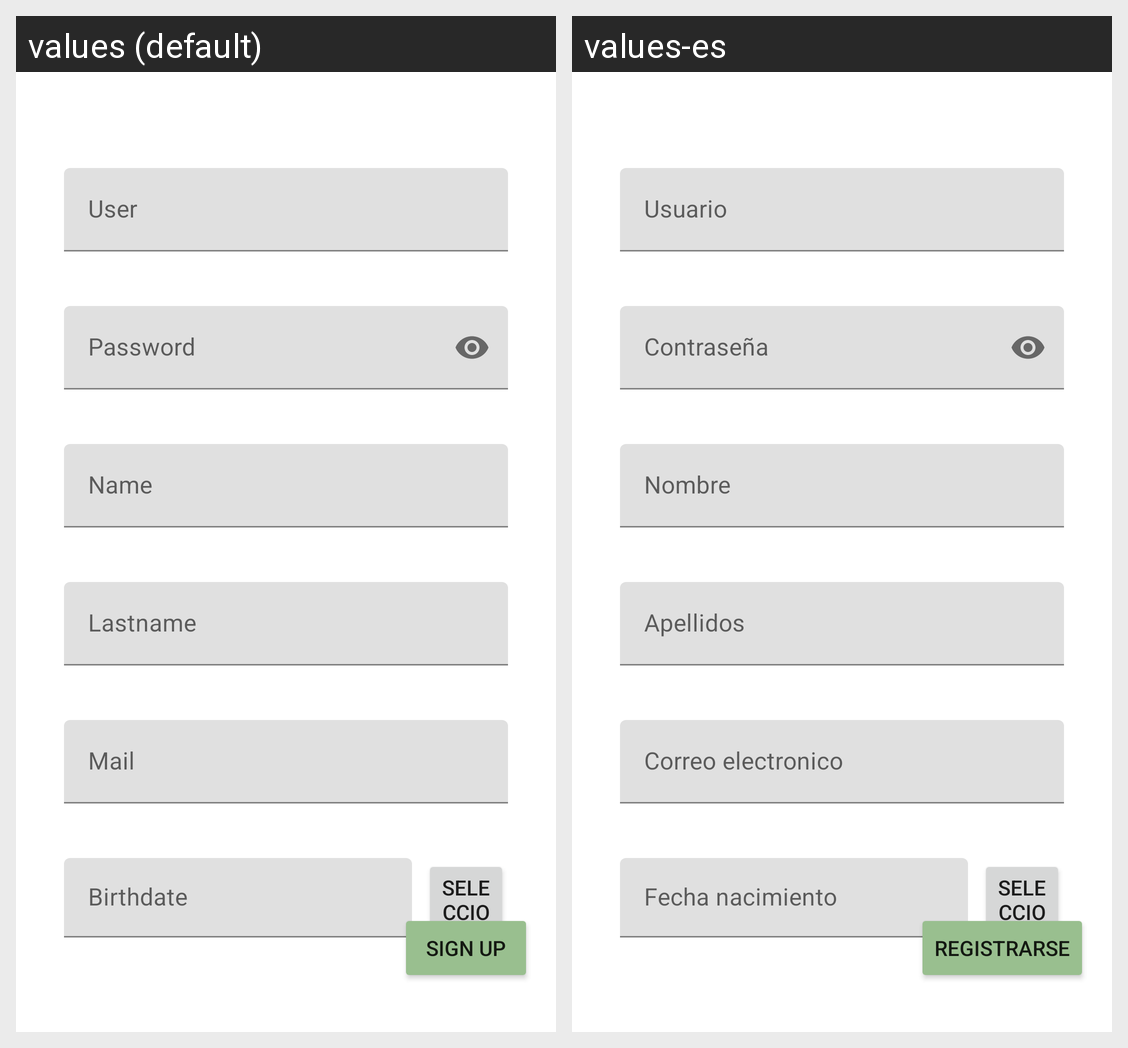

Strings drawn on this Android screen and how each of the app's shown locales translates them:
Android screen res/layout/activity_register.xml rendered under 2 locales, left to right: values (default), values-es. Device: Nexus 5 (rendered at 1080×1920; each locale shown at half size, 540×960, under a caption strip naming it); theme Theme.MyApplication.
Strings drawn on this screen, with the default value and each locale's value (text and hints the layout hard-codes, and strings that could not be matched under every locale, appear in the picture but are not listed):

seleccionar_fecha
  values: Seleccionar fecha
  values-es: Seleccionar fecha

date
  values: Birthdate
  values-es: Fecha nacimiento

password
  values: Password
  values-es: Contraseña

username
  values: User
  values-es: Usuario

name
  values: Name
  values-es: Nombre

lastname
  values: Lastname
  values-es: Apellidos

mail
  values: Mail
  values-es: Correo electronico

button_signup
  values: Sign Up
  values-es: Registrarse
